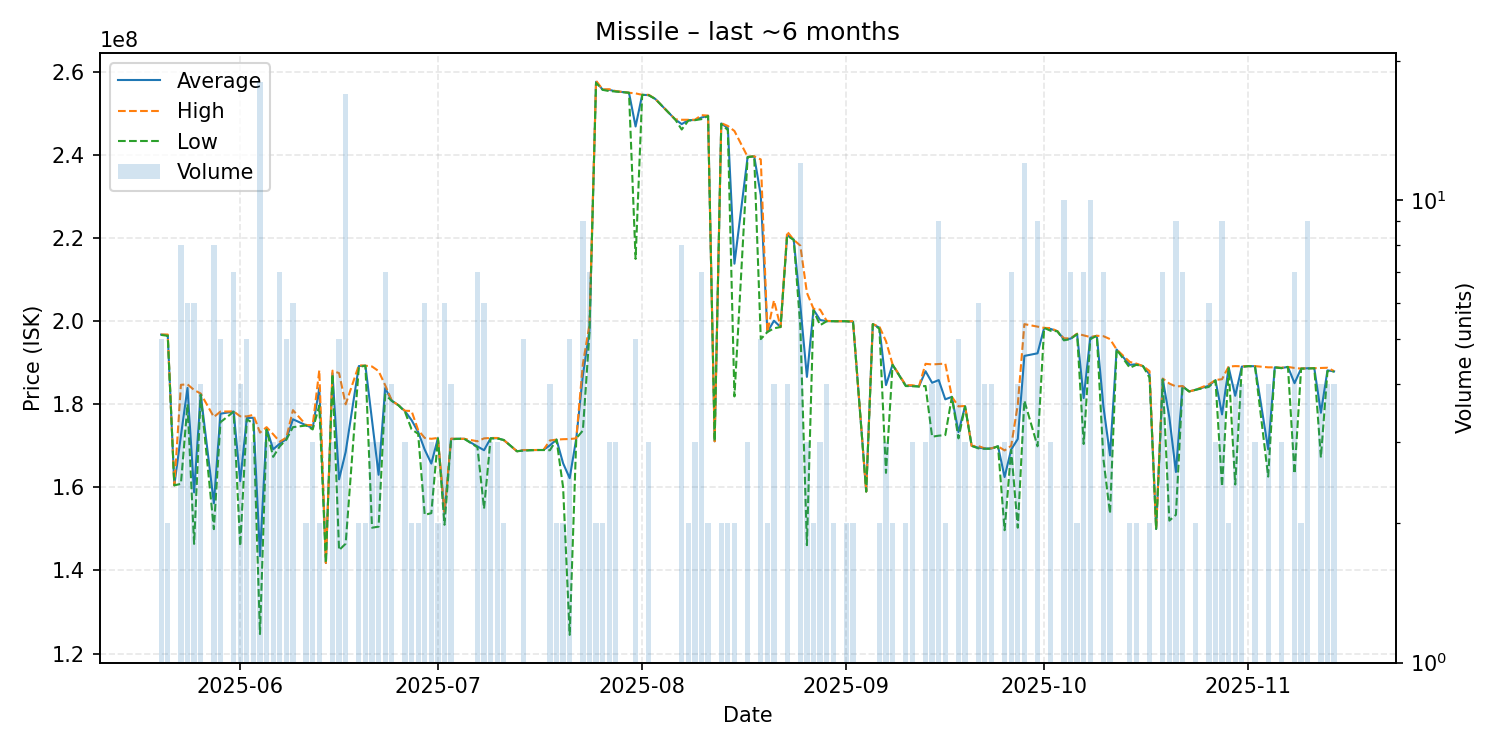

Values plotted in this chart, from the file beside it:
date, average, highest, lowest, order_count, volume
2025-05-20, 196780000, 196800000, 196700000, 5, 5
2025-05-21, 196650000, 196800000, 196500000, 2, 2
2025-05-22, 160500000, 160500000, 160500000, 1, 1
2025-05-23, 172450000, 184700000, 160850000, 8, 8
2025-05-24, 183950000, 184800000, 180000000, 6, 6
2025-05-25, 158800000, 183450000, 146400000, 6, 6
2025-05-26, 182450000, 182600000, 182300000, 4, 4
2025-05-28, 156187500, 176950000, 149950000, 8, 8
2025-05-29, 177740000, 178250000, 175700000, 5, 5
2025-05-31, 178257143, 178300000, 178200000, 7, 7
2025-06-01, 161500000, 177100000, 145900000, 4, 4
2025-06-02, 176700000, 177100000, 176400000, 5, 5
2025-06-03, 176766667, 177450000, 175400000, 3, 3
2025-06-04, 143455556, 173200000, 124700000, 8, 18
2025-06-05, 174300000, 174500000, 173900000, 3, 3
2025-06-06, 169166667, 172800000, 167350000, 3, 3
2025-06-07, 170528571, 171000000, 169900000, 6, 7
2025-06-08, 171620000, 172000000, 171500000, 5, 5
2025-06-09, 176400000, 178600000, 174500000, 6, 6
2025-06-11, 174950000, 175000000, 174900000, 2, 2
2025-06-12, 174300000, 175000000, 173950000, 3, 3
2025-06-13, 183950000, 188200000, 179700000, 2, 2
2025-06-14, 141800000, 141800000, 141800000, 1, 1
2025-06-15, 187533333, 188100000, 187250000, 3, 3
2025-06-16, 161940000, 187500000, 144900000, 5, 5
2025-06-17, 168535294, 180000000, 146450000, 15, 17
2025-06-19, 189200000, 189400000, 189000000, 2, 2
2025-06-20, 189300000, 189300000, 189300000, 2, 2
2025-06-21, 176166667, 189100000, 150300000, 3, 3
2025-06-22, 163033333, 188000000, 150550000, 3, 3
2025-06-23, 183914286, 184600000, 182350000, 5, 7
2025-06-24, 180875000, 180900000, 180800000, 4, 4
2025-06-25, 179800000, 179800000, 179800000, 1, 1
2025-06-26, 178366667, 178450000, 178200000, 3, 3
2025-06-27, 176200000, 178400000, 174000000, 2, 2
2025-06-28, 173350000, 173800000, 172900000, 2, 2
2025-06-29, 169083333, 171900000, 153400000, 5, 6
2025-06-30, 165733333, 171700000, 153800000, 3, 3
2025-07-01, 171850000, 171900000, 171800000, 2, 2
2025-07-02, 153600000, 154100000, 151000000, 5, 6
2025-07-03, 171650000, 171750000, 171550000, 4, 4
2025-07-04, 171700000, 171700000, 171700000, 1, 1
2025-07-05, 171700000, 171700000, 171700000, 1, 1
2025-07-07, 169857143, 171100000, 169650000, 6, 7
2025-07-08, 168950000, 171800000, 154900000, 6, 6
2025-07-09, 171833333, 171900000, 171800000, 3, 3
2025-07-10, 171833333, 171900000, 171800000, 3, 3
2025-07-11, 171400000, 171400000, 171400000, 2, 2
2025-07-13, 168700000, 168700000, 168700000, 1, 1
2025-07-14, 168940000, 169000000, 168850000, 5, 5
2025-07-16, 169000000, 169000000, 169000000, 1, 1
2025-07-17, 169000000, 169000000, 169000000, 1, 1
2025-07-18, 170125000, 171300000, 168950000, 4, 4
2025-07-19, 171500000, 171500000, 171500000, 2, 2
2025-07-20, 165800000, 171600000, 160000000, 2, 2
2025-07-21, 162220000, 171650000, 124500000, 5, 5
2025-07-22, 171800000, 171800000, 171800000, 1, 1
2025-07-23, 186955556, 189700000, 173700000, 9, 9
2025-07-24, 197742857, 199150000, 197100000, 7, 7
2025-07-25, 257650000, 257900000, 257400000, 2, 2
... 102 more rows
